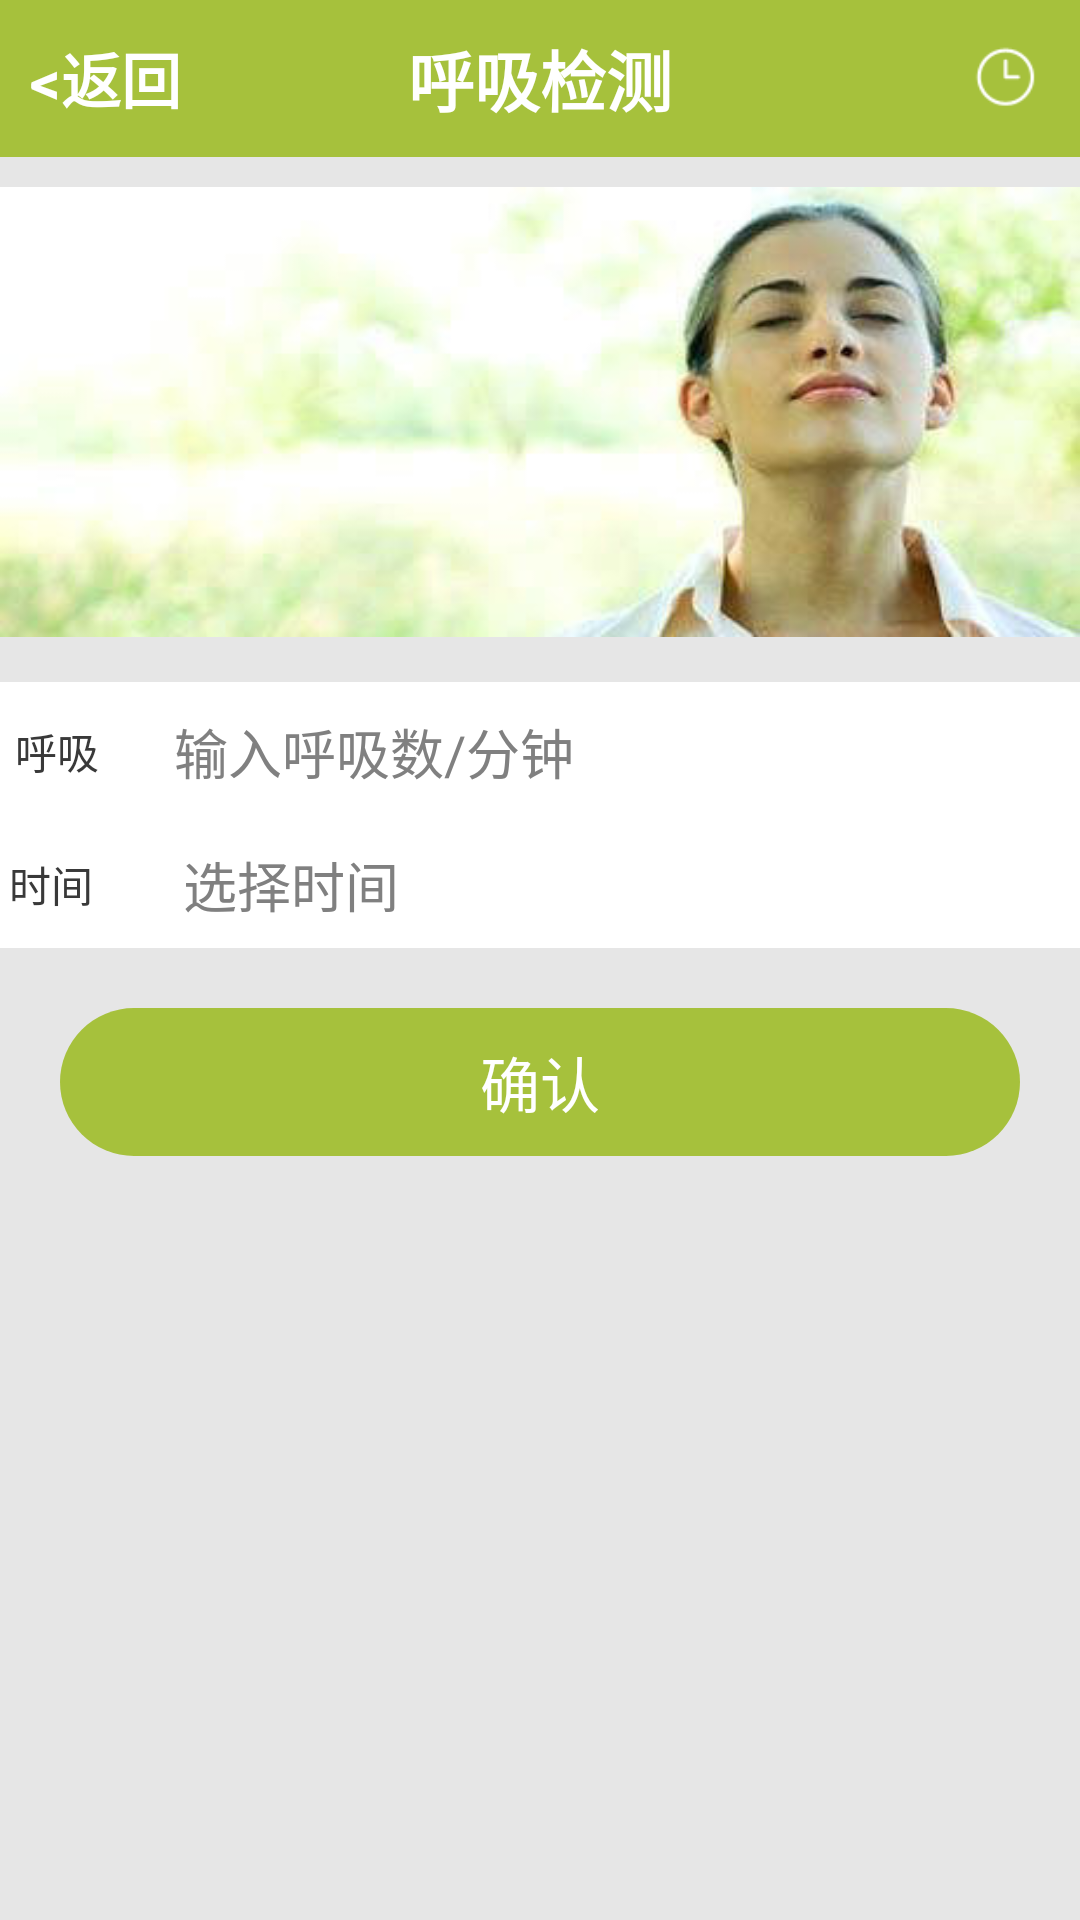

This screen was rendered from an Android layout file. Write that file and the resources it references.
<!-- AndroidManifest.xml: activity theme android:Theme.NoTitleBar.Fullscreen -->
<!-- res/layout/activity_hx.xml -->
<?xml version="1.0" encoding="utf-8"?>

<LinearLayout xmlns:android="http://schemas.android.com/apk/res/android"
    android:layout_width="match_parent"
    android:layout_height="match_parent"
    android:background="@color/gray"
    android:gravity="center_horizontal"
    android:orientation="vertical"
    android:paddingBottom="20dp" >

    <RelativeLayout
        android:id="@+id/rlyout_title"
        android:layout_width="match_parent"
        android:layout_height="wrap_content"
        android:background="@color/title" >

        <Button
            android:id="@+id/btn_back"
            android:layout_width="wrap_content"
            android:layout_height="wrap_content"
            android:layout_centerVertical="true"
            android:background="@color/bg_no"
            android:onClick="onClick"
            android:text="&lt;返回"
            android:textColor="@color/whilte"
            android:layout_marginLeft="10dp"
            android:textSize="20sp"
            android:textStyle="bold" />

        <TextView
            android:id="@+id/tv_title"
            android:layout_width="match_parent"
            android:layout_height="wrap_content"
            android:layout_centerHorizontal="true"
            android:gravity="center"
            android:padding="10dp"
            android:text="呼吸检测"
            android:textColor="@color/whilte"
            android:textSize="22sp"
            android:textStyle="bold" />
        
        <Button
            android:id="@+id/btn_history"
            android:layout_width="50dp"
            android:layout_height="50dp"
             android:onClick="onClick"
            android:layout_alignParentRight="true"
            android:background="@drawable/pocket_icon_clock2x" />
    </RelativeLayout>

    <ImageView
        android:id="@+id/img_food"
        android:layout_width="match_parent"
        android:layout_height="150dp"
        android:layout_below="@id/rlyout_title"
        android:layout_marginTop="10dp"
        android:background="@drawable/xbj_hx" />

    <LinearLayout
        android:id="@+id/llyout_content"
        android:layout_width="match_parent"
        android:layout_height="wrap_content"
        android:layout_below="@id/img_food"
        android:layout_marginTop="15dp"
        android:background="@color/white"
        android:orientation="vertical" >

        <LinearLayout
            android:layout_width="match_parent"
            android:layout_height="wrap_content"
            android:layout_weight="1"
            android:background="@drawable/bg_tv_down_line"
            android:gravity="center_vertical"
            android:orientation="horizontal"
            android:padding="5dp" >

            <TextView
                android:layout_width="wrap_content"
                android:layout_height="wrap_content"
                android:text="呼吸"
                android:textColor="@color/black" />

            <EditText
                android:id="@+id/etv_number"
                android:layout_width="match_parent"
                android:layout_height="wrap_content"
                android:layout_marginLeft="20dp"
                android:background="@color/white"
                android:gravity="center_vertical"
                android:hint="输入呼吸数/分钟"
                android:inputType="number"
                android:padding="5dp"
                android:singleLine="true"
                android:textColor="@color/black" />
        </LinearLayout>

        <LinearLayout
            android:layout_width="match_parent"
            android:layout_height="wrap_content"
            android:layout_weight="1"
            android:background="@drawable/bg_tv_down_line"
            android:gravity="center_vertical"
            android:orientation="horizontal"
            android:padding="3dp" >

            <TextView
                android:layout_width="wrap_content"
                android:layout_height="wrap_content"
                android:text="时间"
                android:textColor="@color/black" />

            <Button
                android:id="@+id/btn_time"
                android:layout_width="match_parent"
                android:layout_height="wrap_content"
                android:layout_marginLeft="25dp"
                android:background="@color/white"
                android:gravity="center_vertical"
                android:hint="选择时间"
                android:onClick="onClick"
                android:padding="5dp"
                android:singleLine="true"
                android:textColor="@color/black"
                android:textSize="18sp" />
        </LinearLayout>
    </LinearLayout>

    <LinearLayout
        android:layout_width="match_parent"
        android:layout_height="wrap_content"
        android:layout_marginTop="20dp"
        android:orientation="horizontal" >

        <Button
            android:id="@+id/btn_ok"
            style="@style/btn_grren"
            android:layout_width="0dp"
            android:layout_height="wrap_content"
            android:layout_marginLeft="20dp"
            android:layout_marginRight="20dp"
            android:layout_weight="1"
            android:onClick="onClick"
            android:text="确认" />
    </LinearLayout>

</LinearLayout>
<!-- resources referenced by this layout -->
<resources>
  <color name="bg_no">#00000000</color>
  <color name="black">#393939</color>
  <color name="gray">#E6E6E6</color>
  <color name="title">#A6C13C</color>
  <color name="whilte">#ffffff</color>
  <color name="white">#ffffff</color>
  <!-- drawable pocket_icon_clock2x: png bitmap (drawable-xxhdpi, 3667 bytes) -->
  <!-- drawable xbj_hx: jpg bitmap (drawable-mdpi, 13652 bytes) -->
  <style name="btn_grren">
          <item name="android:padding">10dp</item>
          <item name="android:background">@drawable/btn_green</item>
          <item name="android:textColor">@drawable/tv_color</item>
          <item name="android:textSize">20sp</item>
          <item name="android:focusable">true</item>
      </style>
  <!-- drawable btn_green (drawable-mdpi) -->
  <?xml version="1.0" encoding="utf-8"?>
  
  <selector xmlns:android="http://schemas.android.com/apk/res/android">
  
      <item android:state_pressed="false"><shape>
              <gradient android:angle="270" android:endColor="@color/title" android:startColor="@color/title" />
  
              <corners android:radius="360dp" />
          </shape></item>
  
  </selector>
  <!-- drawable tv_color (drawable) -->
  <?xml version="1.0" encoding="utf-8"?>
  
  <selector xmlns:android="http://schemas.android.com/apk/res/android">
  
      <item android:color="@color/black" android:state_pressed="true"></item>
      <item android:color="@color/white"></item>
  
  </selector>
</resources>
